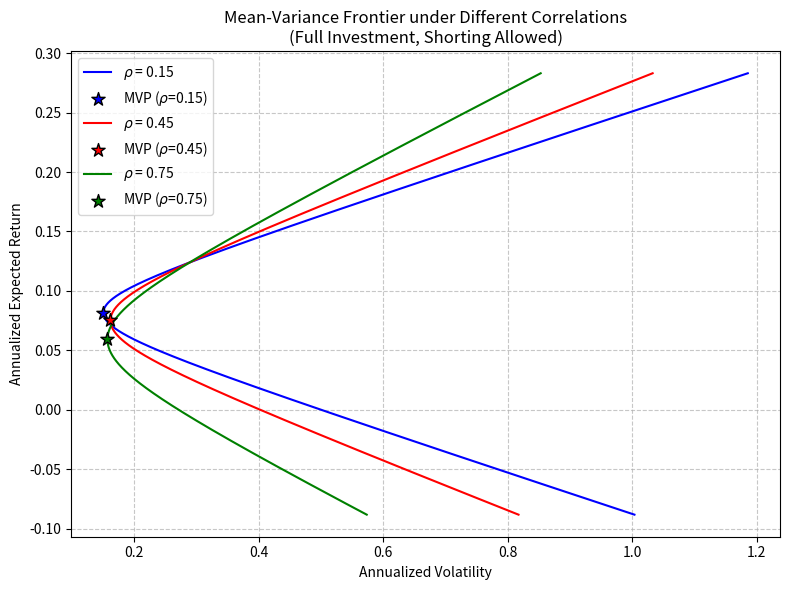

This figure's Python source:
import numpy as np
import matplotlib.pyplot as plt

# 资产参数
r = np.array([0.071, 0.124])          # 期望年收益
sigma = np.array([0.163, 0.289])     # 年化波动率
rhos = [0.15, 0.45, 0.75]            # 相关系数

# 生成扫描权重（满仓，允许卖空）
w = np.linspace(-3, 4, 2000)         # 足够宽的范围以覆盖前沿
weights = np.column_stack((w, 1 - w))

# 绘图
plt.figure(figsize=(8, 6))
colors = ['blue', 'red', 'green']    # 三条曲线颜色

# 用于存储关键字结果
mvp_vol_rho45 = None
target_vol_rho45 = None

for idx, rho in enumerate(rhos):
    # 协方差矩阵元素
    cov12 = rho * sigma[0] * sigma[1]
    var1 = sigma[0]**2
    var2 = sigma[1]**2
    
    # 组合方差与期望收益（向量化计算）
    port_var = (weights[:, 0]**2 * var1) + (weights[:, 1]**2 * var2) + \
               (2 * weights[:, 0] * weights[:, 1] * cov12)
    port_std = np.sqrt(port_var)
    port_ret = weights[:, 0] * r[0] + weights[:, 1] * r[1]
    
    # 绘制均值-方差前沿曲线
    plt.plot(port_std, port_ret, color=colors[idx], label=rf'$\rho$ = {rho}')
    
    # 计算最小方差组合 (MVP)
    # 解析公式：w_mvp = (sigma2^2 - rho * sigma1 * sigma2) / (sigma1^2 + sigma2^2 - 2*rho*sigma1*sigma2)
    w_mvp = (var2 - cov12) / (var1 + var2 - 2 * cov12)
    mu_mvp = w_mvp * r[0] + (1 - w_mvp) * r[1]
    # 组合方差
    var_mvp = (w_mvp**2 * var1) + ((1 - w_mvp)**2 * var2) + (2 * w_mvp * (1 - w_mvp) * cov12)
    vol_mvp = np.sqrt(var_mvp)
    
    # 在曲线上标出 MVP
    plt.scatter(vol_mvp, mu_mvp, color=colors[idx], marker='*', s=100,
                edgecolor='black', zorder=5, label=f'MVP ($\\rho$={rho})')
    
    # 对 rho=0.45 记录要求的数据
    if rho == 0.45:
        mvp_vol_rho45 = vol_mvp
        
        # 目标收益 10% 下的组合
        # 权重由 w_target = (target - r2) / (r1 - r2)   (满仓)
        target = 0.10
        w_target = (target - r[1]) / (r[0] - r[1])
        # 对应波动率
        var_target = (w_target**2 * var1) + ((1 - w_target)**2 * var2) + \
                     (2 * w_target * (1 - w_target) * cov12)
        target_vol_rho45 = np.sqrt(var_target)

plt.xlabel('Annualized Volatility')
plt.ylabel('Annualized Expected Return')
plt.title('Mean-Variance Frontier under Different Correlations\n(Full Investment, Shorting Allowed)')
plt.legend()
plt.grid(True, linestyle='--', alpha=0.7)
plt.tight_layout()

# 保存图片
fig_path = 'mean_variance_frontier.png'
plt.savefig(fig_path, dpi=150)
plt.close()

# 构造输出字典
result = {
    'mvp_vol_at_rho45': mvp_vol_rho45,
    'frontier_vol_at_target': target_vol_rho45,
    'figure_path': fig_path
}

# 打印结果以便课堂查看
print("========== 结果输出 ==========")
print(f"相关系数 0.45 时最小方差组合年化波动率: {mvp_vol_rho45:.6f} ({mvp_vol_rho45*100:.4f}%)")
print(f"目标期望收益 10% 下的最小年化波动率:   {target_vol_rho45:.6f} ({target_vol_rho45*100:.4f}%)")
print(f"图形已保存至: {fig_path}")
print("result 字典内容:", result)

# 脚本结束时 result 变量可用于后续调用
